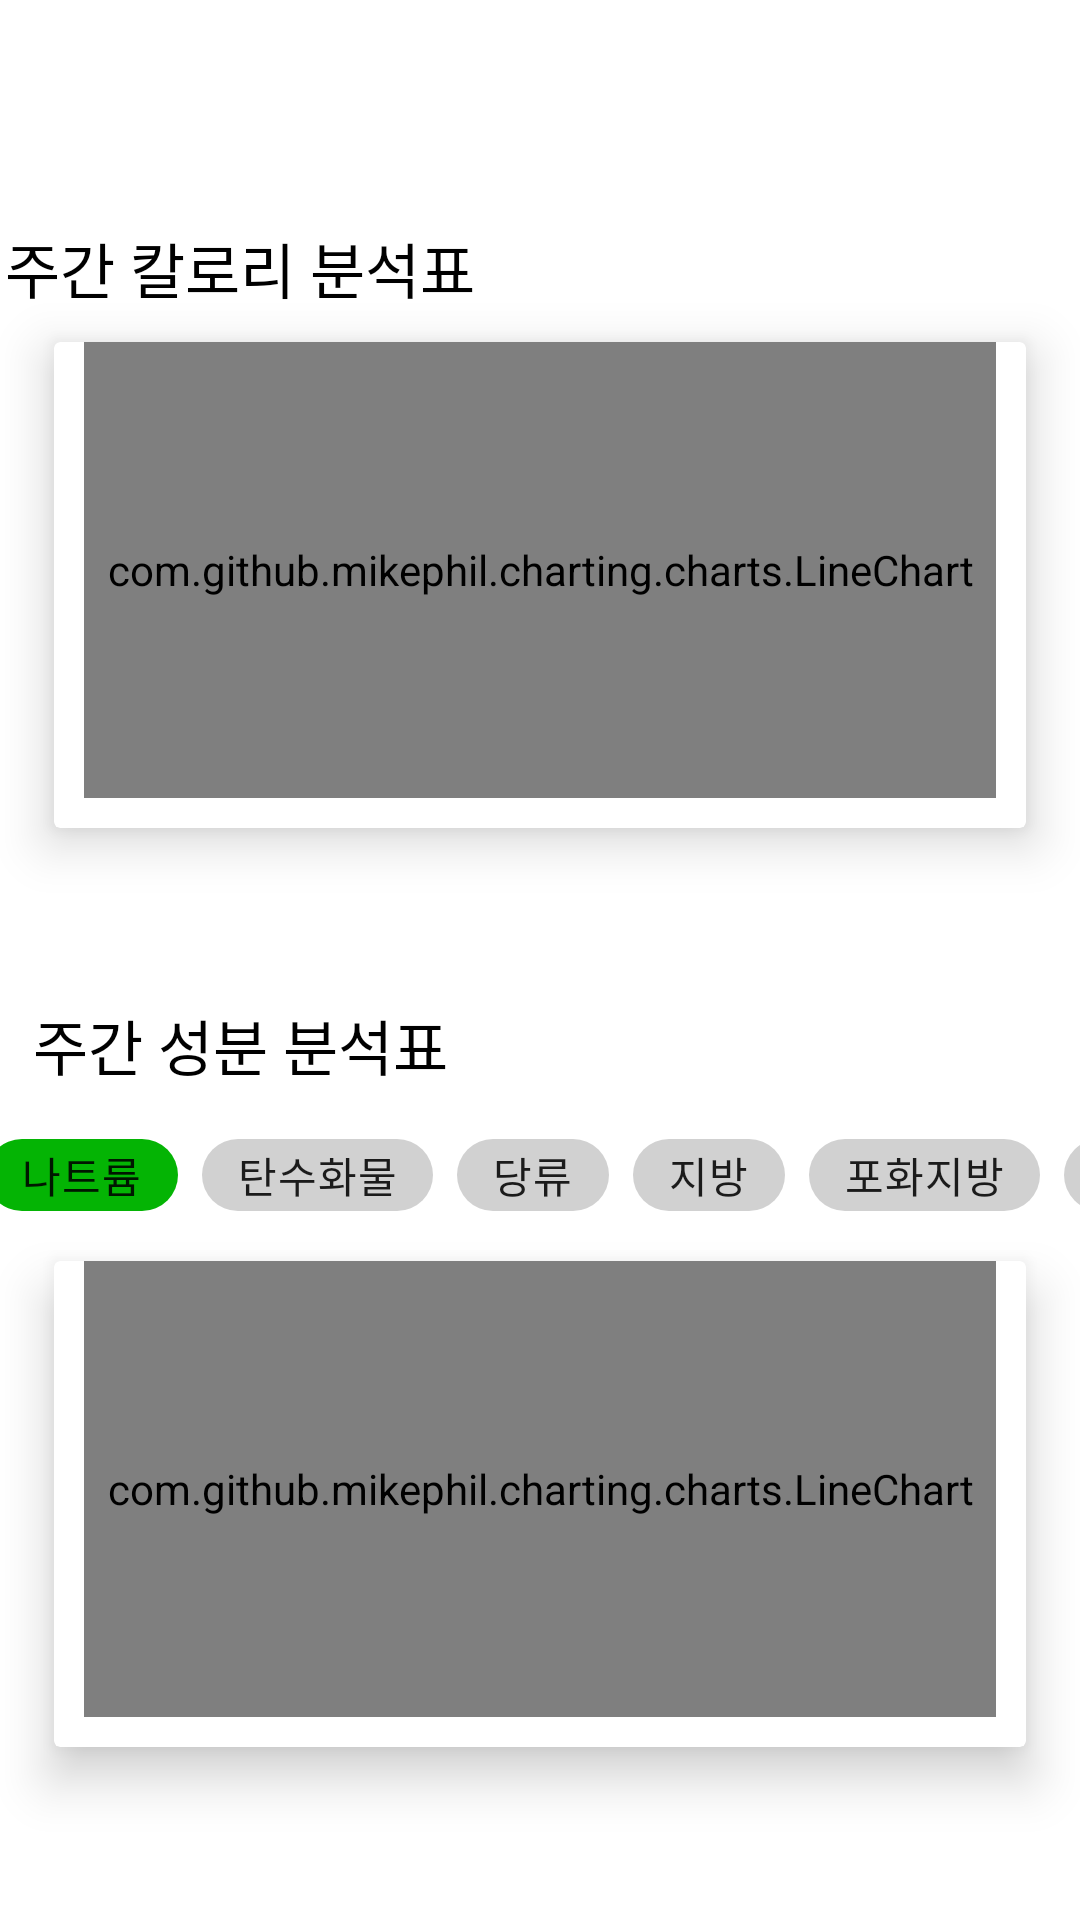

Layout XML and referenced resources for this Android screen:
<!-- AndroidManifest.xml: application theme Theme.Killergy -->
<!-- res/layout/fragment_weekly_analysis.xml -->
<?xml version="1.0" encoding="utf-8"?>
<androidx.constraintlayout.widget.ConstraintLayout xmlns:android="http://schemas.android.com/apk/res/android"
    xmlns:app="http://schemas.android.com/apk/res-auto"
    xmlns:tools="http://schemas.android.com/tools"
    android:layout_width="match_parent"
    android:layout_height="match_parent"
    tools:context=".WeeklyReport.WeeklyAnalysisFragment">

    <TextView
        android:id="@+id/textView1"
        android:layout_width="wrap_content"
        android:layout_height="wrap_content"
        android:layout_marginEnd="200dp"
        android:layout_marginBottom="10dp"
        android:text="주간 칼로리 분석표"
        android:textColor="@color/black"
        android:textSize="20dp"
        app:layout_constraintBottom_toTopOf="@+id/cardView1"
        app:layout_constraintEnd_toEndOf="parent"
        app:layout_constraintStart_toStartOf="parent" />

    <androidx.cardview.widget.CardView
        android:id="@+id/cardView1"
        android:layout_width="0dp"
        android:layout_height="0dp"
        android:layout_marginBottom="250dp"
        app:cardElevation="10dp"
        app:layout_constraintBottom_toBottomOf="parent"
        app:layout_constraintDimensionRatio="1:0.5"
        app:layout_constraintEnd_toEndOf="parent"
        app:layout_constraintStart_toStartOf="parent"
        app:layout_constraintTop_toTopOf="parent"
        app:layout_constraintWidth_percent="0.9">

        <LinearLayout
            android:layout_width="match_parent"
            android:layout_height="match_parent">

            <com.github.mikephil.charting.charts.LineChart
                android:id="@+id/line_chart1"
                android:layout_width="match_parent"
                android:layout_height="match_parent"
                android:layout_marginLeft="10dp"
                android:layout_marginRight="10dp"
                android:layout_marginBottom="10dp" />
        </LinearLayout>
    </androidx.cardview.widget.CardView>

    <TextView
        android:id="@+id/textView2"
        android:layout_width="wrap_content"
        android:layout_height="wrap_content"
        android:layout_marginEnd="200dp"
        android:text="주간 성분 분석표"
        android:textColor="@color/black"
        android:textSize="20dp"
        app:layout_constraintBottom_toTopOf="@+id/cardView2"
        app:layout_constraintEnd_toEndOf="parent"
        app:layout_constraintStart_toStartOf="parent"
        app:layout_constraintTop_toBottomOf="@+id/cardView1" />

    <FrameLayout
        android:layout_width="370dp"
        android:layout_height="40dp"
        app:layout_constraintEnd_toEndOf="parent"
        app:layout_constraintStart_toStartOf="parent"
        app:layout_constraintTop_toBottomOf="@id/textView2"
        app:layout_constraintBottom_toTopOf="@id/cardView2">

        <HorizontalScrollView
            android:layout_width="match_parent"
            android:layout_height="match_parent"
            android:overScrollMode="never"
            android:scrollbars="none">

            <com.google.android.material.chip.ChipGroup
                android:id="@+id/ingredientGroup"
                android:layout_width="match_parent"
                android:layout_height="match_parent"
                app:singleLine="true"
                app:singleSelection="true">

                <com.google.android.material.chip.Chip
                    android:id="@+id/chip22"
                    android:layout_width="wrap_content"
                    android:layout_height="wrap_content"
                    android:checked="true"
                    android:text="나트륨"
                    style="@style/Widget.MaterialComponents.Chip.Filter"
                    app:checkedIconVisible="false"
                    app:chipBackgroundColor="@color/selected_highlight" />

                <com.google.android.material.chip.Chip
                    android:id="@+id/chip23"
                    android:layout_width="wrap_content"
                    android:layout_height="wrap_content"
                    android:text="탄수화물"
                    style="@style/Widget.MaterialComponents.Chip.Filter"
                    app:checkedIconVisible="false"
                    app:chipBackgroundColor="@color/selected_highlight"/>

                <com.google.android.material.chip.Chip
                    android:id="@+id/chip24"
                    android:layout_width="wrap_content"
                    android:layout_height="wrap_content"
                    android:text="당류"
                    style="@style/Widget.MaterialComponents.Chip.Filter"
                    app:checkedIconVisible="false"
                    app:chipBackgroundColor="@color/selected_highlight"/>

                <com.google.android.material.chip.Chip
                    android:id="@+id/chip25"
                    android:layout_width="wrap_content"
                    android:layout_height="wrap_content"
                    android:text="지방"
                    style="@style/Widget.MaterialComponents.Chip.Filter"
                    app:checkedIconVisible="false"
                    app:chipBackgroundColor="@color/selected_highlight"/>

                <com.google.android.material.chip.Chip
                    android:id="@+id/chip26"
                    android:layout_width="wrap_content"
                    android:layout_height="wrap_content"
                    android:text="포화지방"
                    style="@style/Widget.MaterialComponents.Chip.Filter"
                    app:checkedIconVisible="false"
                    app:chipBackgroundColor="@color/selected_highlight"/>

                <com.google.android.material.chip.Chip
                    android:id="@+id/chip27"
                    android:layout_width="wrap_content"
                    android:layout_height="wrap_content"
                    android:text="트랜스지방"
                    style="@style/Widget.MaterialComponents.Chip.Filter"
                    app:checkedIconVisible="false"
                    app:chipBackgroundColor="@color/selected_highlight"/>

                <com.google.android.material.chip.Chip
                    android:id="@+id/chip28"
                    android:layout_width="wrap_content"
                    android:layout_height="wrap_content"
                    android:text="단백질"
                    style="@style/Widget.MaterialComponents.Chip.Filter"
                    app:checkedIconVisible="false"
                    app:chipBackgroundColor="@color/selected_highlight"/>

                <com.google.android.material.chip.Chip
                    android:id="@+id/chip29"
                    android:layout_width="wrap_content"
                    android:layout_height="wrap_content"
                    android:text="콜레스테롤"
                    style="@style/Widget.MaterialComponents.Chip.Filter"
                    app:checkedIconVisible="false"
                    app:chipBackgroundColor="@color/selected_highlight"/>

                <com.google.android.material.chip.Chip
                    android:id="@+id/chip30"
                    android:layout_width="wrap_content"
                    android:layout_height="wrap_content"
                    android:text="칼슘"
                    style="@style/Widget.MaterialComponents.Chip.Filter"
                    app:checkedIconVisible="false"
                    app:chipBackgroundColor="@color/selected_highlight"/>

            </com.google.android.material.chip.ChipGroup>

        </HorizontalScrollView>

    </FrameLayout>

    <androidx.cardview.widget.CardView
        android:id="@+id/cardView2"
        android:layout_width="0dp"
        android:layout_height="0dp"
        app:cardElevation="10dp"
        app:layout_constraintBottom_toBottomOf="parent"
        app:layout_constraintDimensionRatio="1:0.5"
        app:layout_constraintEnd_toEndOf="parent"
        app:layout_constraintStart_toStartOf="parent"
        app:layout_constraintTop_toBottomOf="@id/textView2"
        app:layout_constraintWidth_percent="0.9">

        <LinearLayout
            android:layout_width="match_parent"
            android:layout_height="match_parent">

            <com.github.mikephil.charting.charts.LineChart
                android:id="@+id/line_chart2"
                android:layout_width="match_parent"
                android:layout_height="match_parent"
                android:layout_marginLeft="10dp"
                android:layout_marginRight="10dp"
                android:layout_marginBottom="10dp" />
        </LinearLayout>
    </androidx.cardview.widget.CardView>

</androidx.constraintlayout.widget.ConstraintLayout>
<!-- resources referenced by this layout -->
<resources>
  <color name="black">#FF000000</color>
  <style name="Theme.Killergy" parent="Theme.MaterialComponents.DayNight.NoActionBar">
          
          <item name="colorPrimary">#04B404</item>
          <item name="colorPrimaryVariant">#04B404</item>
          <item name="colorOnPrimary">@color/white</item>
          
          <item name="colorSecondary">@color/teal_200</item>
          <item name="colorSecondaryVariant">@color/teal_700</item>
          <item name="colorOnSecondary">@color/black</item>
          
          <item name="android:statusBarColor">?attr/colorPrimaryVariant</item>
          
      </style>
  <color name="white">#FFFFFFFF</color>
  <color name="teal_200">#FF03DAC5</color>
  <color name="teal_700">#FF018786</color>
</resources>
